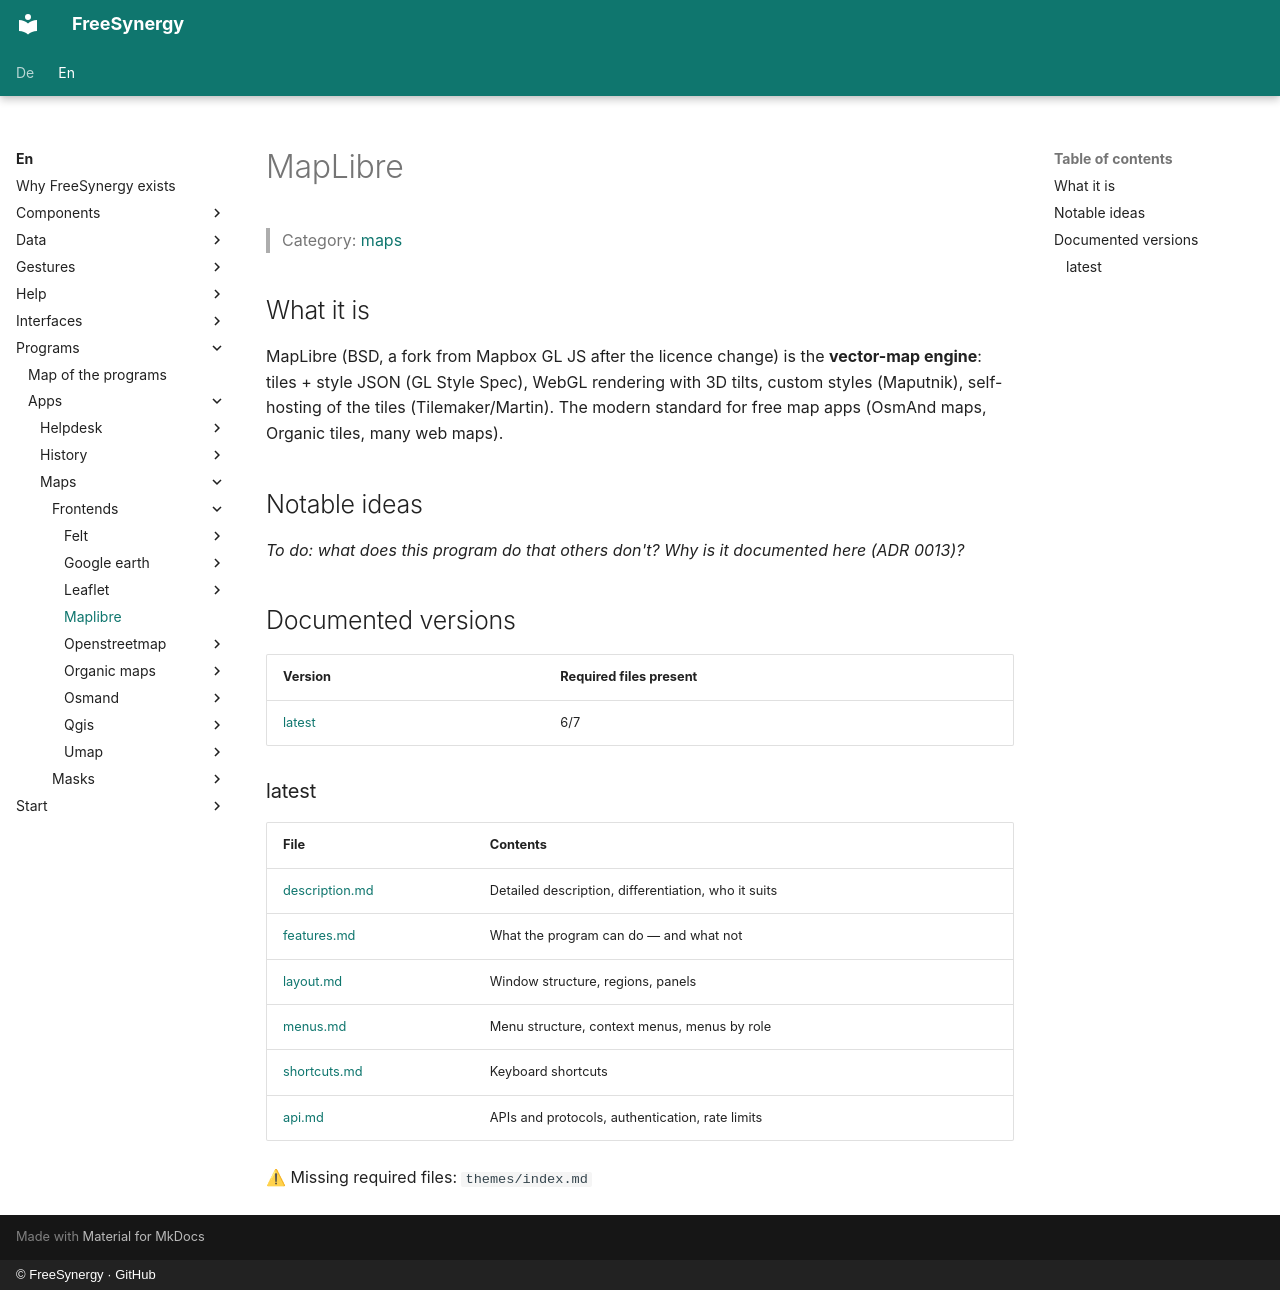

repository: FreeSynergy/fs-documentation · page: en/programs/apps/maps/frontends/maplibre/index.html · generator: mkdocs · copyright: © FreeSynergy · GitHub

# MapLibre

> Category: [maps](../../index.md)

## What it is

MapLibre (BSD, a fork from Mapbox GL JS after the licence change) is the **vector-map engine**: tiles + style JSON (GL Style Spec), WebGL rendering with 3D tilts, custom styles (Maputnik), self-hosting of the tiles (Tilemaker/Martin). The modern standard for free map apps (OsmAnd maps, Organic tiles, many web maps).

## Notable ideas

_To do: what does this program do that others don't? Why is it documented here (ADR 0013)?_

## Documented versions

<!-- gen:versions (scripts/gen_frontend_indexes.py) — edits inside are overwritten -->
| Version | Required files present |
|---------|------------------------|
| [latest](latest/description.md) | 6/7 |

### latest

| File | Contents |
|------|----------|
| [description.md](latest/description.md) | Detailed description, differentiation, who it suits |
| [features.md](latest/features.md) | What the program can do — and what not |
| [layout.md](latest/layout.md) | Window structure, regions, panels |
| [menus.md](latest/menus.md) | Menu structure, context menus, menus by role |
| [shortcuts.md](latest/shortcuts.md) | Keyboard shortcuts |
| [api.md](latest/api.md) | APIs and protocols, authentication, rate limits |

⚠ Missing required files: `themes/index.md`
<!-- /gen:versions -->
